3-way image classification set "data" from GitHub (Anshu-b/rover-mission-control); label vocabulary: carpet, soil, wood.

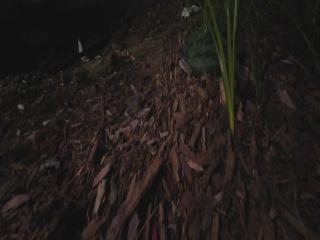
Label: soil

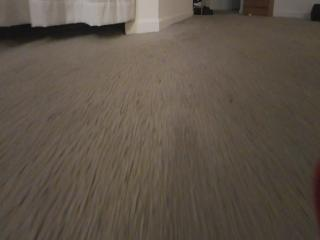
Label: carpet

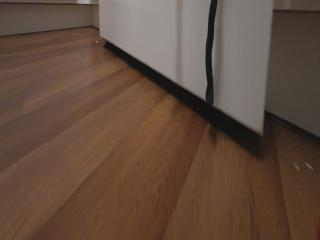
Label: wood

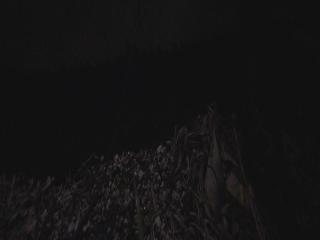
Label: soil

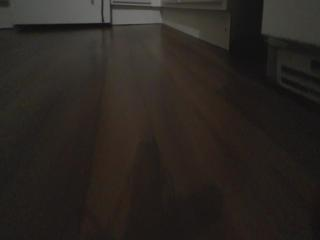
Label: wood

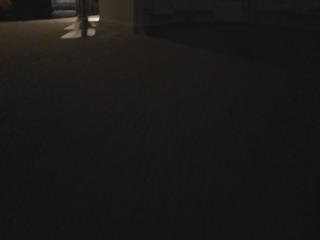
Label: carpet
